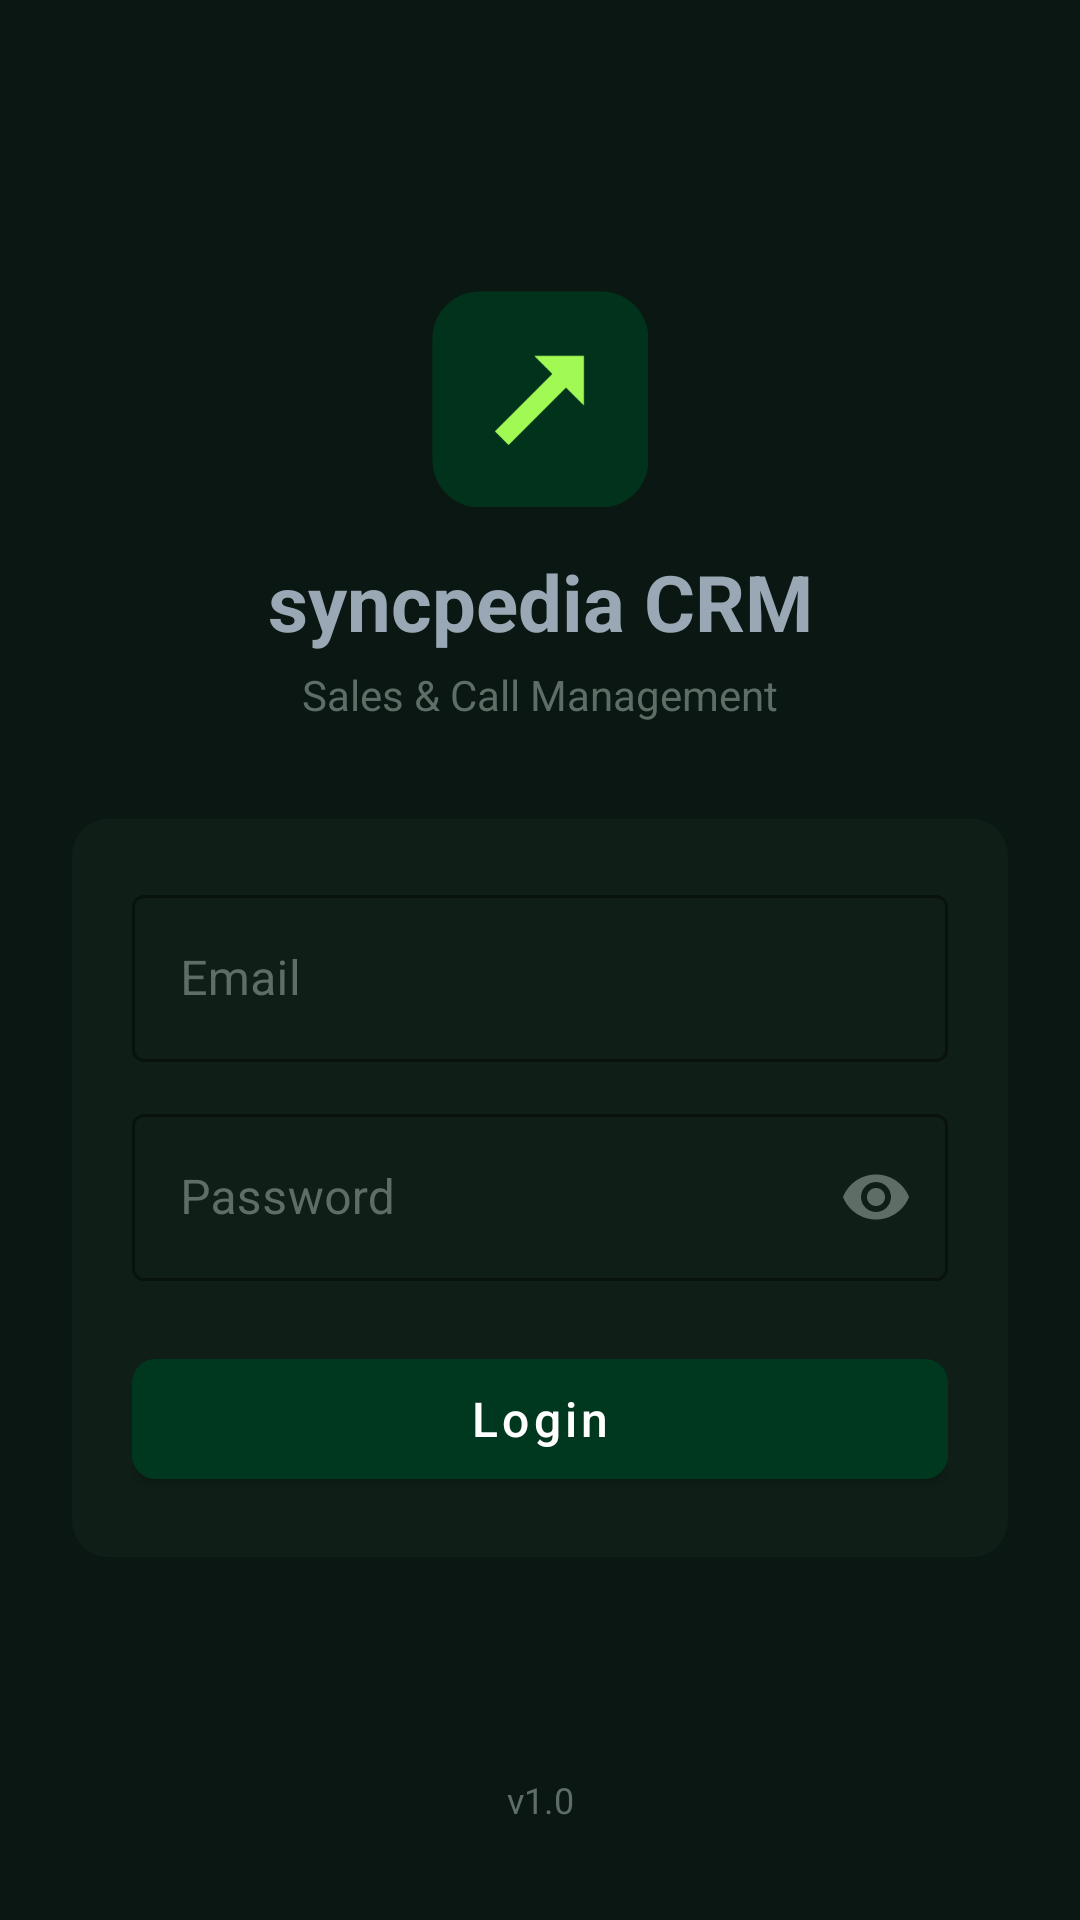

The Android layout XML behind this screen, and the referenced resources:
<!-- AndroidManifest.xml: application theme Theme.SyncpediaDark -->
<!-- res/layout/activity_login.xml -->
<?xml version="1.0" encoding="utf-8"?>
<androidx.constraintlayout.widget.ConstraintLayout
    xmlns:android="http://schemas.android.com/apk/res/android"
    xmlns:app="http://schemas.android.com/apk/res-auto"
    android:layout_width="match_parent"
    android:layout_height="match_parent"
    android:background="@color/login_bg"
    android:padding="24dp">

    <ImageView
        android:id="@+id/ivLogo"
        android:layout_width="240dp"
        android:layout_height="72dp"
        android:adjustViewBounds="true"
        android:contentDescription="@string/app_name"
        android:scaleType="fitCenter"
        android:src="@drawable/ic_syncpedia_mark"
        app:layout_constraintBottom_toTopOf="@id/tvTitle"
        app:layout_constraintEnd_toEndOf="parent"
        app:layout_constraintStart_toStartOf="parent"
        app:layout_constraintTop_toTopOf="parent"
        app:layout_constraintVertical_chainStyle="packed"/>

    <TextView
        android:id="@+id/tvTitle"
        android:layout_width="wrap_content"
        android:layout_height="wrap_content"
        android:layout_marginTop="14dp"
        android:text="@string/brand_title"
        android:textColor="@color/login_title"
        android:textSize="26sp"
        android:textStyle="bold"
        app:layout_constraintBottom_toTopOf="@id/tvSubtitle"
        app:layout_constraintEnd_toEndOf="parent"
        app:layout_constraintStart_toStartOf="parent"
        app:layout_constraintTop_toBottomOf="@id/ivLogo"/>

    <TextView
        android:id="@+id/tvSubtitle"
        android:layout_width="wrap_content"
        android:layout_height="wrap_content"
        android:layout_marginTop="4dp"
        android:text="@string/login_subtitle"
        android:textColor="@color/login_subtitle"
        android:textSize="14sp"
        app:layout_constraintBottom_toTopOf="@id/cardLogin"
        app:layout_constraintEnd_toEndOf="parent"
        app:layout_constraintStart_toStartOf="parent"
        app:layout_constraintTop_toBottomOf="@id/tvTitle"/>

    <LinearLayout
        android:id="@+id/cardLogin"
        android:layout_width="0dp"
        android:layout_height="wrap_content"
        android:layout_marginTop="32dp"
        android:background="@drawable/bg_login_card"
        android:orientation="vertical"
        android:padding="20dp"
        app:layout_constraintBottom_toTopOf="@id/progressBar"
        app:layout_constraintEnd_toEndOf="parent"
        app:layout_constraintStart_toStartOf="parent"
        app:layout_constraintTop_toBottomOf="@id/tvSubtitle">

        <LinearLayout
            android:id="@+id/googleSection"
            android:layout_width="match_parent"
            android:layout_height="wrap_content"
            android:orientation="vertical"
            android:visibility="gone">

            <com.google.android.material.button.MaterialButton
                android:id="@+id/btnGoogle"
                style="@style/Widget.MaterialComponents.Button.OutlinedButton"
                android:layout_width="match_parent"
                android:layout_height="52dp"
                android:text="@string/sign_in_with_google"
                android:textAllCaps="false"
                android:textColor="@color/login_field_text"
                android:textSize="15sp"
                app:cornerRadius="8dp"
                app:icon="@drawable/ic_google"
                app:iconGravity="textStart"
                app:iconPadding="12dp"
                app:iconTint="@null"
                app:strokeColor="@color/login_subtitle"/>

            <LinearLayout
                android:layout_width="match_parent"
                android:layout_height="wrap_content"
                android:layout_marginTop="16dp"
                android:layout_marginBottom="4dp"
                android:gravity="center_vertical"
                android:orientation="horizontal">

                <View
                    android:layout_width="0dp"
                    android:layout_height="1dp"
                    android:layout_weight="1"
                    android:background="@color/login_subtitle"/>

                <TextView
                    android:layout_width="wrap_content"
                    android:layout_height="wrap_content"
                    android:layout_marginStart="12dp"
                    android:layout_marginEnd="12dp"
                    android:text="@string/or_divider"
                    android:textAllCaps="true"
                    android:textColor="@color/login_subtitle"
                    android:textSize="12sp"/>

                <View
                    android:layout_width="0dp"
                    android:layout_height="1dp"
                    android:layout_weight="1"
                    android:background="@color/login_subtitle"/>
            </LinearLayout>
        </LinearLayout>

        <com.google.android.material.textfield.TextInputLayout
            android:id="@+id/tilEmail"
            style="@style/LoginTextInput"
            android:layout_width="match_parent"
            android:layout_height="wrap_content"
            android:hint="@string/email"
            app:boxStrokeColor="@color/syncpedia_blue"
            app:hintTextColor="@color/login_subtitle">

            <com.google.android.material.textfield.TextInputEditText
                android:id="@+id/etEmail"
                android:layout_width="match_parent"
                android:layout_height="wrap_content"
                android:inputType="textEmailAddress"
                android:textColor="@color/login_field_text"
                android:textColorHint="@color/login_subtitle"/>
        </com.google.android.material.textfield.TextInputLayout>

        <com.google.android.material.textfield.TextInputLayout
            android:id="@+id/tilPassword"
            style="@style/LoginTextInput"
            android:layout_width="match_parent"
            android:layout_height="wrap_content"
            android:layout_marginTop="12dp"
            android:hint="@string/password"
            app:boxStrokeColor="@color/syncpedia_blue"
            app:endIconMode="password_toggle"
            app:endIconTint="@color/login_subtitle"
            app:hintTextColor="@color/login_subtitle">

            <com.google.android.material.textfield.TextInputEditText
                android:id="@+id/etPassword"
                android:layout_width="match_parent"
                android:layout_height="wrap_content"
                android:inputType="textPassword"
                android:textColor="@color/login_field_text"
                android:textColorHint="@color/login_subtitle"/>
        </com.google.android.material.textfield.TextInputLayout>

        <com.google.android.material.button.MaterialButton
            android:id="@+id/btnLogin"
            android:layout_width="match_parent"
            android:layout_height="52dp"
            android:layout_marginTop="20dp"
            android:backgroundTint="@color/syncpedia_teal"
            android:text="@string/login"
            android:textAllCaps="false"
            android:textColor="@color/text_on_primary"
            android:textSize="16sp"
            app:cornerRadius="8dp"/>
    </LinearLayout>

    <ProgressBar
        android:id="@+id/progressBar"
        android:layout_width="40dp"
        android:layout_height="40dp"
        android:layout_marginTop="16dp"
        android:indeterminateTint="@color/syncpedia_teal"
        android:visibility="gone"
        app:layout_constraintBottom_toTopOf="@id/tvVersion"
        app:layout_constraintEnd_toEndOf="parent"
        app:layout_constraintStart_toStartOf="parent"
        app:layout_constraintTop_toBottomOf="@id/cardLogin"/>

    <TextView
        android:id="@+id/tvVersion"
        android:layout_width="wrap_content"
        android:layout_height="wrap_content"
        android:layout_marginBottom="8dp"
        android:text="@string/version"
        android:textColor="@color/login_subtitle"
        android:textSize="12sp"
        app:layout_constraintBottom_toBottomOf="parent"
        app:layout_constraintEnd_toEndOf="parent"
        app:layout_constraintStart_toStartOf="parent"/>

</androidx.constraintlayout.widget.ConstraintLayout>
<!-- resources referenced by this layout -->
<resources>
  <color name="login_bg">#0B1712</color>
  <color name="login_field_text">#E8F0EB</color>
  <color name="login_subtitle">#5E6E66</color>
  <color name="login_title">#9AA8B5</color>
  <color name="syncpedia_blue">#2A78D6</color>
  <color name="syncpedia_teal">#00381F</color>
  <color name="text_on_primary">#FFFFFF</color>
  <!-- drawable bg_login_card (drawable) -->
  <?xml version="1.0" encoding="utf-8"?>
  <shape xmlns:android="http://schemas.android.com/apk/res/android"
      android:shape="rectangle">
      <solid android:color="@color/login_card"/>
      <corners android:radius="12dp"/>
  </shape>
  <!-- drawable ic_google (drawable) -->
  <?xml version="1.0" encoding="utf-8"?>
  <vector xmlns:android="http://schemas.android.com/apk/res/android"
      android:width="18dp"
      android:height="18dp"
      android:viewportWidth="48"
      android:viewportHeight="48">
      <path
          android:fillColor="#FFC107"
          android:pathData="M43.6,20.1H42V20H24v8h11.3C33.7,32.7 29.3,36 24,36c-6.6,0 -12,-5.4 -12,-12s5.4,-12 12,-12c3.1,0 5.8,1.2 8,3.1l5.7,-5.7C34.2,6.1 29.4,4 24,4 12.9,4 4,12.9 4,24s8.9,20 20,20 20,-8.9 20,-20c0,-1.3 -0.1,-2.7 -0.4,-3.9z"/>
      <path
          android:fillColor="#FF3D00"
          android:pathData="M6.3,14.7l6.6,4.8C14.7,16 19,12 24,12c3.1,0 5.8,1.2 8,3.1l5.7,-5.7C34.2,6.1 29.4,4 24,4 16.3,4 9.6,8.3 6.3,14.7z"/>
      <path
          android:fillColor="#4CAF50"
          android:pathData="M24,44c5.2,0 10,-2 13.6,-5.2l-6.3,-5.3C29.3,35.1 26.8,36 24,36c-5.3,0 -9.7,-3.3 -11.3,-8l-6.5,5C9.5,39.6 16.2,44 24,44z"/>
      <path
          android:fillColor="#1976D2"
          android:pathData="M43.6,20.1H42V20H24v8h11.3c-1.1,3.2 -3.5,5.7 -6.6,7.1l6.3,5.3C37.4,38.4 44,34 44,24c0,-1.3 -0.1,-2.7 -0.4,-3.9z"/>
  </vector>
  <string name="app_name">Syncpedia CRM</string>
  <string name="brand_title">syncpedia CRM</string>
  <string name="email">Email</string>
  <string name="login">Login</string>
  <string name="login_subtitle">Sales &amp; Call Management</string>
  <string name="or_divider">or</string>
  <string name="password">Password</string>
  <string name="sign_in_with_google">Sign in with Google</string>
  <string name="version">v1.0</string>
  <style name="LoginTextInput" parent="Widget.MaterialComponents.TextInputLayout.OutlinedBox">
          <item name="boxStrokeColor">@color/syncpedia_blue</item>
          <item name="hintTextColor">@color/login_subtitle</item>
          <item name="android:textColorHint">@color/login_subtitle</item>
          <item name="boxBackgroundColor">@color/login_card</item>
          <item name="boxStrokeWidth">1dp</item>
      </style>
  <style name="Theme.SyncpediaDark" parent="Theme.MaterialComponents.DayNight.NoActionBar">
          <item name="colorPrimary">@color/syncpedia_teal</item>
          <item name="colorPrimaryDark">@color/bg_toolbar</item>
          <item name="colorPrimaryVariant">@color/bg_toolbar</item>
          <item name="colorSecondary">@color/syncpedia_orange</item>
          <item name="colorAccent">@color/syncpedia_orange</item>
          <item name="android:windowBackground">@color/bg_page</item>
          <item name="android:windowLightNavigationBar">true</item>
          <item name="android:textColorPrimary">@color/text_primary</item>
          <item name="android:textColorSecondary">@color/text_secondary</item>
          <item name="colorOnPrimary">@color/text_on_primary</item>
          <item name="colorSurface">@color/bg_card</item>
          <item name="colorOnSurface">@color/text_primary</item>
          <item name="android:colorBackground">@color/bg_page</item>
          <item name="colorError">@color/logout_red</item>
      </style>
  <color name="login_card">#0F1F18</color>
  <color name="bg_toolbar">#00261A</color>
  <color name="syncpedia_orange">#FF6200</color>
  <color name="bg_page">#F6F8F6</color>
  <color name="text_primary">#0E1A14</color>
  <color name="text_secondary">#4A5A52</color>
  <color name="bg_card">#FFFFFF</color>
  <color name="logout_red">#D03B3B</color>
</resources>
